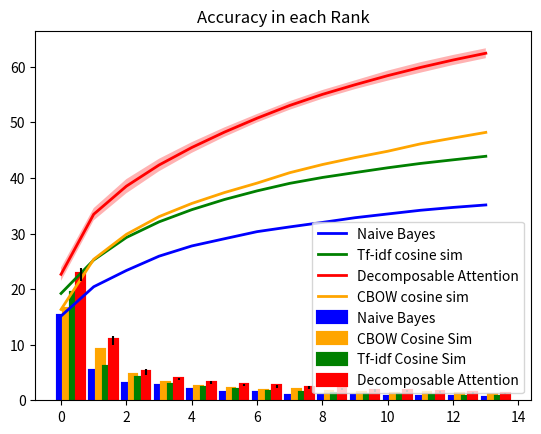

The matplotlib source for this figure:
import matplotlib.pyplot as plt
import numpy as np


def make_bar_data(list1):
    bar_data = []
    bar_data.append(list1[0])
    running_sum = list1[0]
    for i in range(1,len(list1)):
        bar_data.append(list1[i] - running_sum)
        running_sum = list1[i]
    return bar_data



top_15_results = {3: [21.909   ,32.733   ,36.744   ,40.720   ,43.707   ,46.693   ,49.358   ,51.498   ,53.590   ,55.248   ,56.954   ,58.598   ,60.150   ,61.424],
4: [23.128   ,32.660   ,37.950   ,41.593   ,45.189   ,48.255   ,51.072   ,53.731   ,56.061   ,57.661   ,59.314   ,60.995   ,62.260   ,63.350],
5: [20.426   ,31.181   ,36.573   ,40.902   ,44.428   ,47.312   ,50.131   ,52.686   ,54.566   ,56.412   ,57.868   ,59.170   ,60.470   ,61.591],
6: [24.628   ,34.710   ,39.734   ,43.301   ,46.302   ,49.066   ,51.389   ,53.411   ,55.314   ,56.791   ,58.410   ,59.799   ,60.910   ,62.073],
7: [22.933   ,34.401   ,40.308   ,44.083   ,46.749   ,49.419   ,51.965   ,54.051   ,55.785   ,57.461   ,59.073   ,60.470   ,62.034   ,63.265],
8:[21.798   ,34.137   ,39.495   ,43.242   ,46.306   ,48.875   ,51.014   ,53.472   ,55.400   ,57.050   ,58.899   ,60.570   ,61.789   ,63.034 ],
9: [23.013   ,33.964   ,38.750   ,42.566   ,45.765   ,48.243   ,50.718   ,53.059   ,55.310   ,57.523   ,59.487   ,60.866   ,62.195   ,63.482],
10 :[23.454   ,33.937   ,38.560   ,42.161   ,45.273   ,48.020   ,50.294   ,52.394   ,54.212   ,55.974   ,57.194   ,58.503   ,59.887   ,61.202]
}
MAX_RANK = 15
att_avrg = np.zeros(len(top_15_results)*14).reshape(len(top_15_results),14)
for i, key in enumerate(top_15_results):
    att_avrg[i] = top_15_results[key]
bar_avrg = np.zeros(len(top_15_results)*14).reshape(len(top_15_results),14)
for i, key in enumerate(top_15_results):
    bar_avrg[i] = make_bar_data(top_15_results[key])

nb_results = [15.149,20.423,23.347,25.922,27.759,29.057,30.335,31.187,31.995,32.843,33.516,34.179,34.693,35.138]
bar_nb_data = make_bar_data(nb_results)
tfidf_results = [19.218   ,25.237   ,29.284   ,32.097   ,34.284   ,36.114   ,37.669   ,39.023   ,40.079   ,40.961   ,41.824   ,42.602   ,43.255   ,43.893 ]
bar_tf_data = make_bar_data(tfidf_results)
cbow_results = [16.333 ,25.362 ,29.850 ,33.038 ,35.402 ,37.362 ,39.067 ,40.939 ,42.406 ,43.659 ,44.800 ,46.126 ,47.168 ,48.190]
bar_cbow_data = make_bar_data(cbow_results)


# plt.errorbar(x=RANKS, y=np.mean(nb_avrg,0), yerr=np.std(nb_avrg,0), label='Naive Bayes',linewidth=2, color='blue')
# plt.plot(nb_avrg/len(folds),label='Naive Bayes',linewidth=2)
# plt.axvline(x= np.mean(np.mean(nb_avrg,0)),linestyle='--', color='blue')

plt.plot(nb_results,label='Naive Bayes',linewidth=2, color='b')
# plt.fill_between(list(range(0,MAX_RANK -1)), np.mean(nb_avrg,0) - np.std(nb_avrg,0), np.mean(nb_avrg,0) + np.std(nb_avrg,0) ,alpha=0.3, facecolor='b')



# plt.plot(tfidf_avrg/len(folds),label='Tf-idf cosine sim',linewidth=2)
# plt.errorbar(x=RANKS,y=np.mean(tfidf_avrg,0), yerr=np.std(tfidf_avrg,0), label='Tf-idf cosine sim',linewidth=2, color='green')
# plt.axvline(x= np.mean(np.mean(tfidf_avrg,0)),linestyle='--', color='green')

plt.plot(tfidf_results,label='Tf-idf cosine sim',linewidth=2, color='g')
# plt.fill_between(list(range(0,MAX_RANK -1)), np.mean(tfidf_avrg,0) - np.std(tfidf_avrg,0), np.mean(tfidf_avrg,0) + np.std(tfidf_avrg,0) ,alpha=0.3, facecolor='g')


# plt.plot(att_avrg/len(folds),label='Decomposable Attention',linewidth=2)
# plt.errorbar(x=RANKS,y=np.mean(att_avrg,0), yerr=np.std(att_avrg,0), label='Decomposable Attention',linewidth=2, color='red')
# plt.axvline(x= np.mean(np.mean(att_avrg,0)),linestyle='--', color='red')

plt.plot(np.mean(att_avrg,0),label='Decomposable Attention',linewidth=2, color='r')
plt.fill_between(list(range(0,MAX_RANK -1)), np.mean(att_avrg,0) - np.std(att_avrg,0), np.mean(att_avrg,0) + np.std(att_avrg,0) ,alpha=0.3, facecolor='r')

plt.plot(cbow_results,label='CBOW cosine sim',linewidth=2, color='orange')
# plt.plot(np.mean(lda_avrg,0),label='LDA cosine sim',linewidth=2)


plt.legend(loc= 4)
plt.show()
# print([bar_nb_data/len(folds),bar_tf_data/len(folds),bar_da_data/len(folds)])
plt.title('Accuracy in each Rank')
xx = np.asarray(range(MAX_RANK -1))
# plt.bar(xx, bar_nb_data, width=0.2, facecolor='b', edgecolor='b', linewidth=3, alpha=.5, label='Naive Bayes')
# plt.bar(xx+0.2, bar_cbow_data, width=0.2, facecolor='orange', edgecolor='orange', linewidth=3, alpha=.5, label='CBOW Cosine Sim')
# plt.bar(xx+0.4, bar_tf_data, width=0.2, facecolor='g', edgecolor='g', linewidth=3, alpha=.5, label='Tf-idf Cosine Sim')
# plt.bar(xx+0.6, np.mean(bar_avrg,0), width=0.2, facecolor='r', edgecolor='r', linewidth=3, alpha=.5, label='Decomposable Attention',yerr=np.std(bar_avrg,0),ecolor='black')
plt.bar(xx, bar_nb_data, width=0.2, facecolor='b', edgecolor='b', linewidth=3,  label='Naive Bayes')
plt.bar(xx+0.2, bar_cbow_data, width=0.2, facecolor='orange', edgecolor='orange', linewidth=3,  label='CBOW Cosine Sim')
plt.bar(xx+0.4, bar_tf_data, width=0.2, facecolor='g', edgecolor='g', linewidth=3,  label='Tf-idf Cosine Sim')
plt.bar(xx+0.6, np.mean(bar_avrg,0), width=0.2, facecolor='r', edgecolor='r', linewidth=3,  label='Decomposable Attention',yerr=np.std(bar_avrg,0),ecolor='black')

plt.legend()
plt.show()
